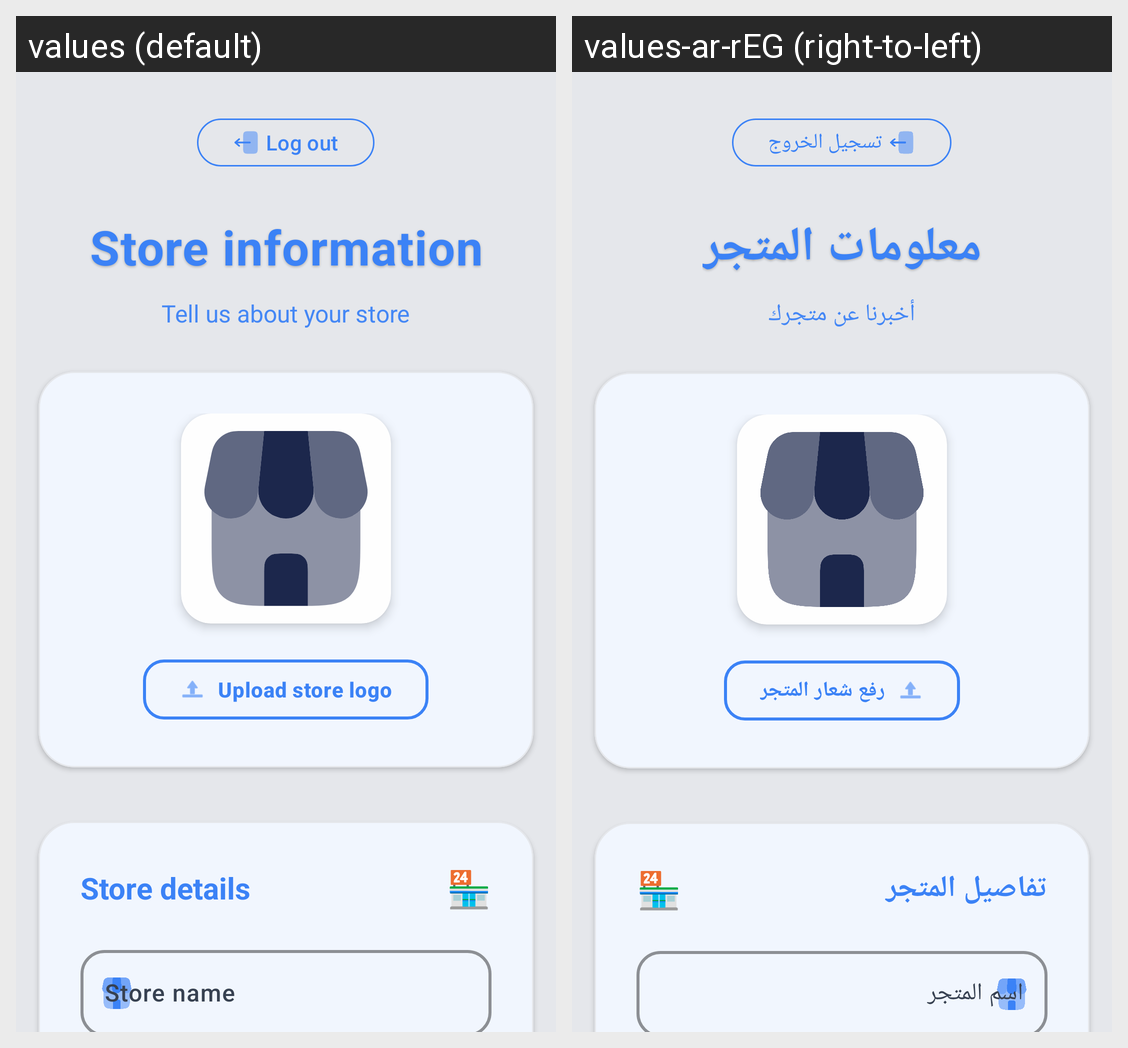

Locale-by-locale string values for the Android screen shown in this grid:
Android screen res/layout/activity_create_store.xml rendered under 2 locales, left to right: values (default), values-ar-rEG (right-to-left). Device: Nexus 5 (rendered at 1080×1920; each locale shown at half size, 540×960, under a caption strip naming it); theme Theme.HTopStore.
Strings drawn on this screen, with the default value and each locale's value (text and hints the layout hard-codes, and strings that could not be matched under every locale, appear in the picture but are not listed):

logout
  values: Log out
  values-ar-rEG: تسجيل الخروج

store_information
  values: Store information
  values-ar-rEG: معلومات المتجر

store_form_hint
  values: Tell us about your store
  values-ar-rEG: أخبرنا عن متجرك

upload_store_logo
  values: Upload store logo
  values-ar-rEG: رفع شعار المتجر

store_details
  values: Store details
  values-ar-rEG: تفاصيل المتجر

store_name
  values: Store name
  values-ar-rEG: اسم المتجر
